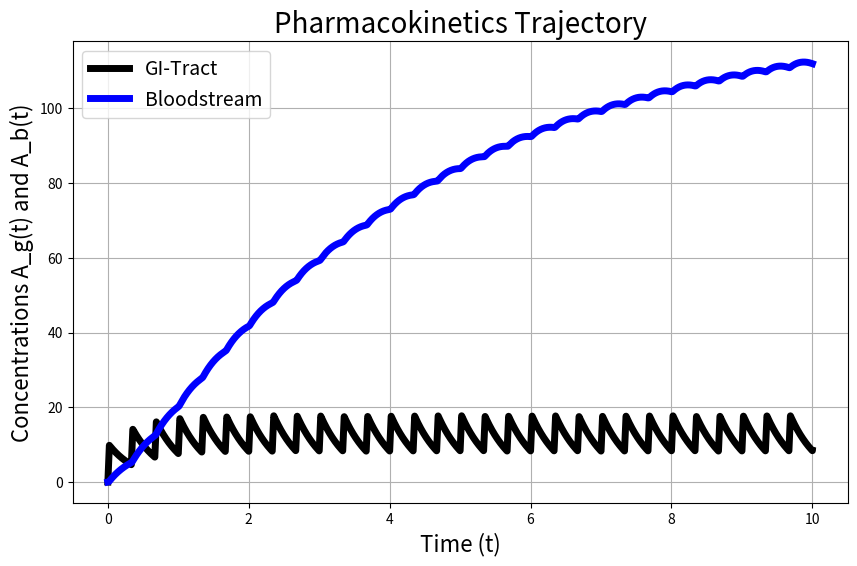

This figure's Python source:
import numpy as np
import matplotlib.pyplot as plt
from scipy.integrate import solve_ivp

# Time Discretization
t_0 = 0
t_end = 24*10
N_time = t_end*int(1e3)
t_span = np.linspace(t_0, t_end, N_time)

# Define parameters
k1 = 0.1
k2 = 0.01

# Define initial conditions
Ag_0 = 0
Ab_0 = 0

A_0 = [Ag_0, Ab_0]

# Dose parameters
Dose = 10.0
Freq = 8.0
Dura = .5

def I(t):
    phase = t % Freq
    return (Dose / Dura) if phase < Dura else 0.0

def dAdt(t, A):
    # Define variables
    Ag = A[0]
    Ab = A[1]

    # Define equations
    dAg_dt =  I(t)   -k1*Ag
    dAb_dt =  k1*Ag - k2*Ab

    # Assemble equations into a list (representing a column vector)
    return [dAg_dt, dAb_dt]

# Implement ODE solver
sol = solve_ivp(dAdt, [t_0, t_end], A_0, t_eval=t_span, max_step = Dura, method='BDF')

# Extract Solutions
Ag = sol.y[0, :]
Ab = sol.y[1, :]
t = sol.t

# Plot Solution
plt.figure(1,figsize=(10, 6))
plt.plot(t/24, Ag, 'k-', linewidth=5, label='GI-Tract')
plt.plot(t/24, Ab, 'b-', linewidth=5, label='Bloodstream')
plt.title('Pharmacokinetics Trajectory', fontsize=20)
plt.xlabel('Time (t)', fontsize=16)
plt.ylabel('Concentrations A_g(t) and A_b(t)', fontsize=16)
plt.legend(fontsize=14)
plt.grid(True)
plt.show()
